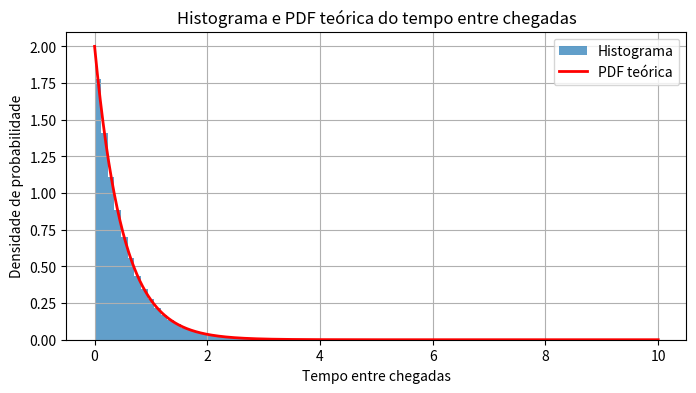

Write Python code to recreate this figure.
import numpy as np
import matplotlib.pyplot as plt

# Gerar a sequência de tempos entre chegadas
np.random.seed(42)  # Definir semente para reproduzibilidade
lambd = 2  # Taxa de chegada
scale = 1 / lambd
arrival_times = np.random.exponential(scale, size=200000)

# Plotar histograma
plt.figure(figsize=(8, 4))
plt.hist(arrival_times, bins=50, density=True, alpha=0.7, label='Histograma')

# Plotar PDF teórica
x = np.linspace(0, 10, 1000)
pdf = lambd * np.exp(-lambd * x)
plt.plot(x, pdf, 'r', lw=2, label='PDF teórica')

plt.xlabel('Tempo entre chegadas')
plt.ylabel('Densidade de probabilidade')
plt.title('Histograma e PDF teórica do tempo entre chegadas')
plt.legend()
plt.grid(True)
plt.show()
